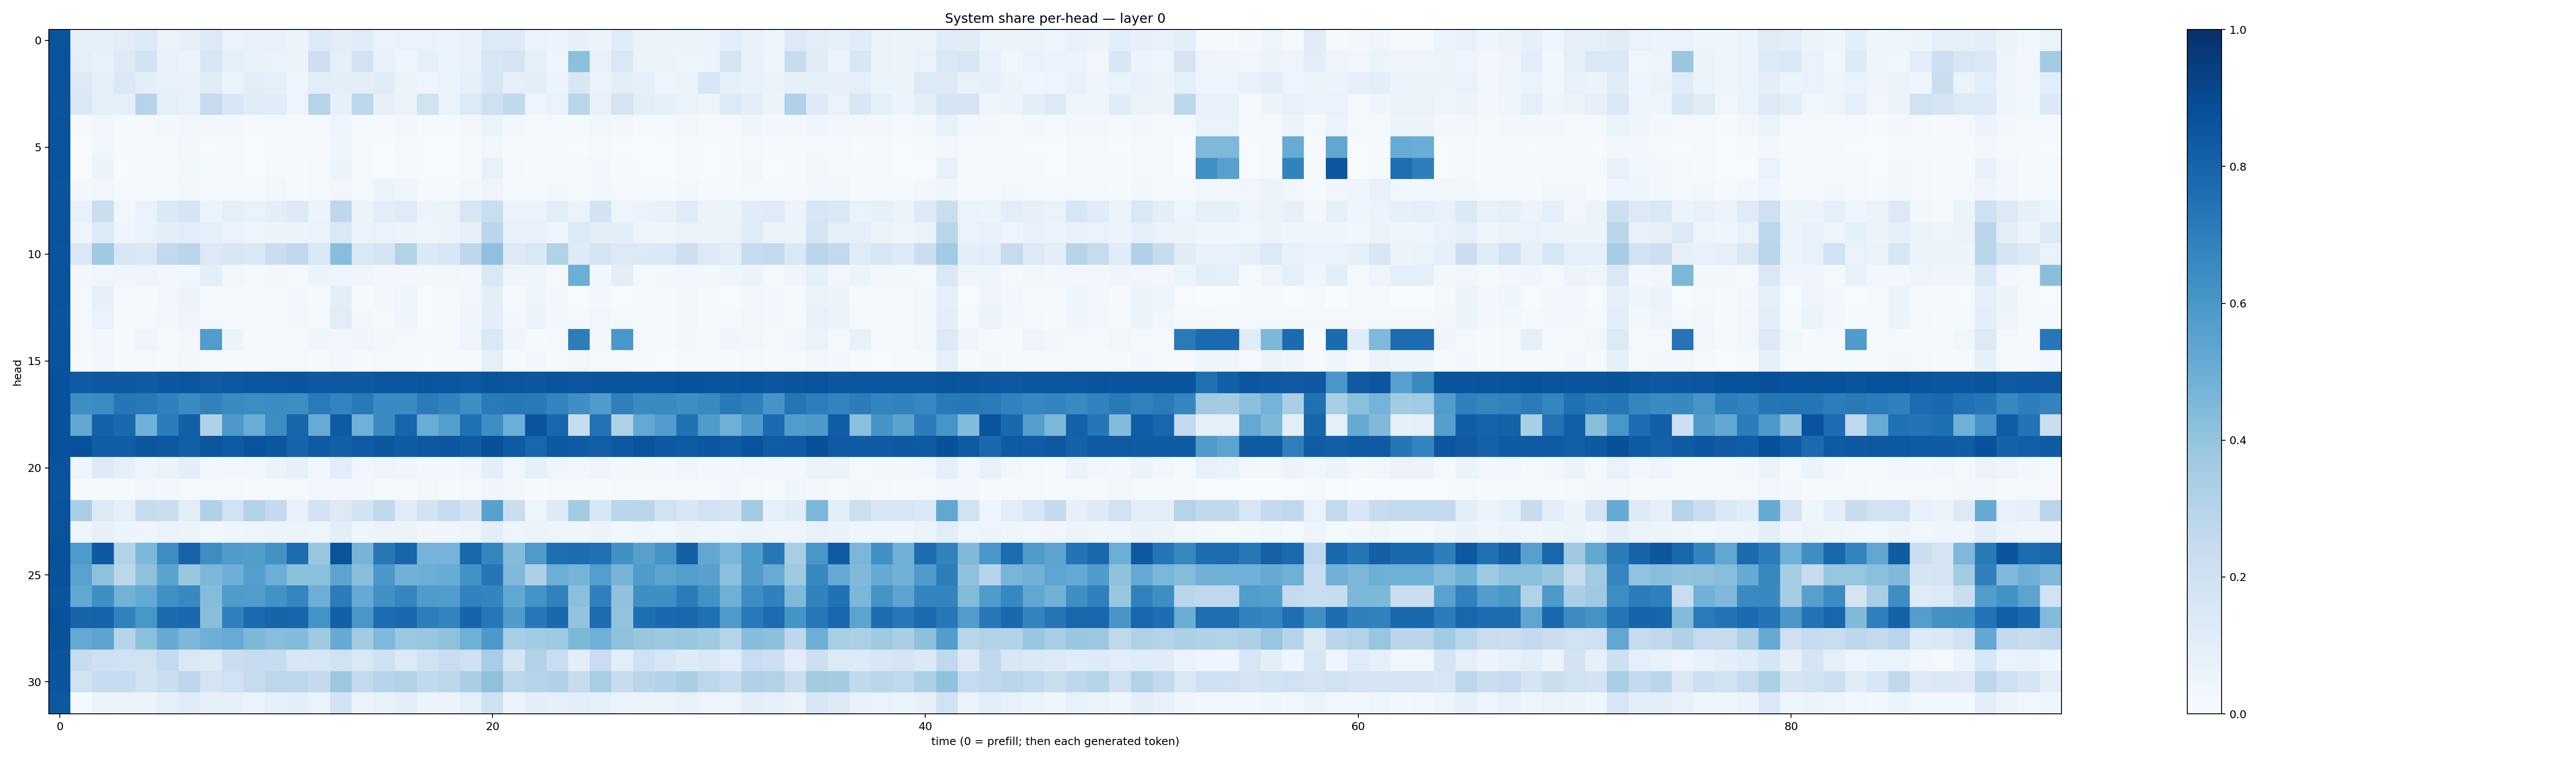

The data file committed next to this chart (first rows):
0.8653707, 0.08280605, 0.08343552, 0.104285195, 0.1339298, 0.06401885, 0.08054806, 0.12590523, 0.06860507, 0.07637244, 0.071486905, 0.057114612, 0.13326752, 0.10475457, 0.11398441, 0.06392662, 0.06827871, 0.06662083, 0.06088349, 0.07333918, 0.13541067, 0.12623046, 0.06751034, 0.060941633
0.8649, 0.09011, 0.07437, 0.1216, 0.1952, 0.07284, 0.06159, 0.1622, 0.08696, 0.07192, 0.06363, 0.05558, 0.2117, 0.08623, 0.1952, 0.07069, 0.04376, 0.09198, 0.05313, 0.07336, 0.1588, 0.1771, 0.09221, 0.04444
0.8636, 0.1315, 0.09074, 0.1413, 0.09966, 0.07258, 0.07499, 0.1099, 0.06261, 0.1011, 0.09205, 0.05073, 0.1054, 0.1009, 0.09637, 0.1128, 0.06605, 0.04962, 0.06444, 0.08953, 0.1578, 0.0868, 0.1012, 0.06083
0.863, 0.1466, 0.09264, 0.08757, 0.3009, 0.08813, 0.07439, 0.2445, 0.1534, 0.1159, 0.1162, 0.04993, 0.3019, 0.08197, 0.281, 0.08179, 0.06331, 0.1939, 0.06391, 0.1341, 0.2076, 0.263, 0.04978, 0.0683
0.8652, 0.01189, 0.03383, 0.0139, 0.02278, 0.02884, 0.03147, 0.02366, 0.0241, 0.01464, 0.02224, 0.02042, 0.01953, 0.04815, 0.01671, 0.02, 0.02434, 0.01236, 0.01526, 0.02995, 0.06357, 0.02465, 0.02296, 0.02118
0.8644, 0.006255, 0.03544, 0.009369, 0.01191, 0.01282, 0.03056, 0.005656, 0.008984, 0.005845, 0.01406, 0.01152, 0.01057, 0.04472, 0.008615, 0.007497, 0.01733, 0.004932, 0.006794, 0.01239, 0.03271, 0.01057, 0.01085, 0.01089
0.8666, 0.004832, 0.05139, 0.005754, 0.01559, 0.01243, 0.03752, 0.0108, 0.009315, 0.004733, 0.01757, 0.009998, 0.01572, 0.0616, 0.01304, 0.00729, 0.01519, 0.004653, 0.006433, 0.009125, 0.07111, 0.0157, 0.01341, 0.01006
0.8631, 0.02687, 0.03276, 0.01875, 0.01705, 0.01803, 0.02733, 0.01728, 0.02244, 0.02223, 0.03215, 0.01376, 0.02105, 0.03192, 0.018, 0.05204, 0.04049, 0.01176, 0.01395, 0.03371, 0.04972, 0.01767, 0.01635, 0.02802
0.8656, 0.07241, 0.2247, 0.03397, 0.07028, 0.1384, 0.169, 0.05215, 0.09198, 0.06934, 0.1009, 0.1259, 0.06216, 0.2735, 0.05884, 0.1024, 0.1174, 0.05544, 0.06382, 0.1602, 0.232, 0.06622, 0.06446, 0.1093
0.8665, 0.04979, 0.1358, 0.04197, 0.07016, 0.09686, 0.1082, 0.09309, 0.0699, 0.04794, 0.05397, 0.06217, 0.06791, 0.1411, 0.06339, 0.06802, 0.05739, 0.04744, 0.06208, 0.0803, 0.2879, 0.07095, 0.07541, 0.05019
0.8608, 0.1407, 0.3701, 0.155, 0.1459, 0.2614, 0.2908, 0.1303, 0.1544, 0.1429, 0.2338, 0.2674, 0.1484, 0.4269, 0.1442, 0.178, 0.3105, 0.1385, 0.1559, 0.2749, 0.4138, 0.1234, 0.1419, 0.3149
0.8646, 0.02396, 0.03597, 0.04549, 0.04899, 0.03714, 0.03764, 0.09757, 0.03831, 0.02253, 0.02623, 0.023, 0.0537, 0.04772, 0.04288, 0.02774, 0.02857, 0.02548, 0.03262, 0.02617, 0.1483, 0.04631, 0.04483, 0.02134
0.8633, 0.01594, 0.08018, 0.01757, 0.01108, 0.02631, 0.05652, 0.008129, 0.01395, 0.01522, 0.02154, 0.0276, 0.01058, 0.09615, 0.009656, 0.02409, 0.04048, 0.007743, 0.01375, 0.03231, 0.09463, 0.009805, 0.0467, 0.02978
0.8626, 0.01673, 0.06964, 0.01746, 0.0205, 0.02624, 0.04916, 0.02197, 0.02074, 0.01591, 0.02174, 0.03067, 0.02116, 0.1043, 0.02693, 0.02316, 0.0448, 0.00752, 0.01413, 0.04013, 0.09796, 0.02425, 0.05177, 0.02831
0.8669, 0.02219, 0.02746, 0.01327, 0.04734, 0.0177, 0.02754, 0.5764, 0.05195, 0.01988, 0.01573, 0.01277, 0.04451, 0.03184, 0.04389, 0.02787, 0.01929, 0.01986, 0.02227, 0.04781, 0.1384, 0.04602, 0.01355, 0.01602
0.8653, 0.01092, 0.03081, 0.01379, 0.01643, 0.01557, 0.02556, 0.01482, 0.008961, 0.01114, 0.0142, 0.0176, 0.01285, 0.03133, 0.01128, 0.02117, 0.01609, 0.004361, 0.009369, 0.01265, 0.0865, 0.01551, 0.02362, 0.01191
0.8731, 0.8373, 0.8456, 0.8431, 0.8356, 0.8502, 0.8517, 0.8378, 0.8466, 0.852, 0.8525, 0.8557, 0.843, 0.8459, 0.8432, 0.8509, 0.8509, 0.8557, 0.8534, 0.8438, 0.8615, 0.8541, 0.8502, 0.8594
0.8722, 0.6386, 0.6467, 0.7305, 0.7158, 0.6902, 0.6523, 0.6855, 0.655, 0.6424, 0.6452, 0.6445, 0.7143, 0.6766, 0.7182, 0.6492, 0.6518, 0.7097, 0.6824, 0.6359, 0.7112, 0.7203, 0.7155, 0.6732
0.8722, 0.5247, 0.8068, 0.7787, 0.4881, 0.7064, 0.814, 0.3203, 0.5933, 0.5037, 0.6413, 0.7935, 0.5086, 0.8337, 0.4885, 0.6525, 0.7941, 0.506, 0.5654, 0.7468, 0.6375, 0.4984, 0.8622, 0.7913
0.8739, 0.8738, 0.8223, 0.8212, 0.8477, 0.8451, 0.8198, 0.854, 0.8341, 0.8663, 0.8526, 0.8027, 0.8359, 0.814, 0.8362, 0.8482, 0.831, 0.8461, 0.8498, 0.8315, 0.8771, 0.8378, 0.7922, 0.8405
0.8638, 0.0444, 0.1217, 0.08618, 0.04734, 0.06426, 0.09735, 0.03014, 0.03798, 0.03536, 0.05213, 0.07889, 0.03387, 0.1071, 0.03326, 0.04969, 0.04488, 0.02643, 0.02711, 0.04265, 0.09384, 0.03261, 0.08479, 0.04666
0.8633, 0.009496, 0.01521, 0.01493, 0.03327, 0.03092, 0.01664, 0.01742, 0.02072, 0.009362, 0.01492, 0.01573, 0.03045, 0.03064, 0.02822, 0.01262, 0.015, 0.02489, 0.0144, 0.02025, 0.04012, 0.03141, 0.01144, 0.01901
0.8664, 0.3365, 0.1272, 0.09037, 0.2453, 0.2197, 0.1028, 0.3184, 0.2019, 0.3131, 0.2505, 0.07471, 0.1799, 0.1303, 0.1872, 0.2701, 0.1152, 0.1845, 0.2498, 0.183, 0.5581, 0.223, 0.0498, 0.1219
0.8657, 0.04675, 0.08033, 0.05124, 0.05007, 0.06285, 0.05976, 0.03701, 0.03974, 0.04741, 0.05243, 0.05093, 0.05075, 0.09933, 0.04345, 0.05952, 0.05716, 0.0349, 0.04593, 0.05064, 0.101, 0.04853, 0.0582, 0.05039
0.8721, 0.5871, 0.8429, 0.3152, 0.4568, 0.6438, 0.8041, 0.6401, 0.5847, 0.571, 0.6223, 0.7623, 0.3867, 0.8647, 0.4719, 0.72, 0.7938, 0.4736, 0.4731, 0.7856, 0.6708, 0.4376, 0.5876, 0.7601
0.8692, 0.5514, 0.4119, 0.2783, 0.4128, 0.5491, 0.3905, 0.4557, 0.4941, 0.5689, 0.497, 0.4191, 0.4213, 0.5438, 0.4292, 0.5984, 0.4834, 0.4979, 0.5112, 0.6238, 0.7269, 0.4515, 0.3272, 0.4982
0.8624, 0.5253, 0.6339, 0.4774, 0.5228, 0.63, 0.6565, 0.4341, 0.58, 0.5766, 0.6241, 0.6688, 0.4959, 0.7033, 0.5145, 0.6262, 0.6715, 0.5816, 0.5758, 0.6829, 0.675, 0.5239, 0.62, 0.6864
0.8725, 0.797, 0.8013, 0.6846, 0.6036, 0.7701, 0.7834, 0.4266, 0.688, 0.7761, 0.7992, 0.7962, 0.6139, 0.8138, 0.6041, 0.7661, 0.7786, 0.7005, 0.6765, 0.7986, 0.7238, 0.5799, 0.7262, 0.7826
0.8698, 0.5181, 0.5396, 0.2944, 0.4191, 0.5134, 0.4543, 0.4933, 0.5084, 0.4565, 0.4269, 0.439, 0.369, 0.5148, 0.3591, 0.4521, 0.3808, 0.3935, 0.4124, 0.4905, 0.5927, 0.3451, 0.3671, 0.3734
0.8592, 0.2371, 0.2032, 0.2005, 0.1971, 0.2596, 0.1441, 0.1318, 0.2231, 0.2427, 0.2394, 0.1545, 0.1638, 0.1909, 0.1447, 0.2075, 0.1353, 0.1919, 0.2333, 0.2099, 0.3443, 0.167, 0.3133, 0.2274
0.857, 0.1968, 0.2384, 0.2375, 0.1837, 0.2254, 0.2754, 0.1732, 0.2004, 0.2441, 0.2791, 0.2782, 0.2532, 0.3797, 0.2608, 0.3011, 0.3115, 0.2638, 0.2779, 0.3365, 0.411, 0.2788, 0.2985, 0.3169
0.8452, 0.01331, 0.05708, 0.05234, 0.05135, 0.09123, 0.1208, 0.08003, 0.0806, 0.06188, 0.08611, 0.09874, 0.06952, 0.1851, 0.05553, 0.07597, 0.09841, 0.05353, 0.05567, 0.09276, 0.2064, 0.05486, 0.09877, 0.08756
